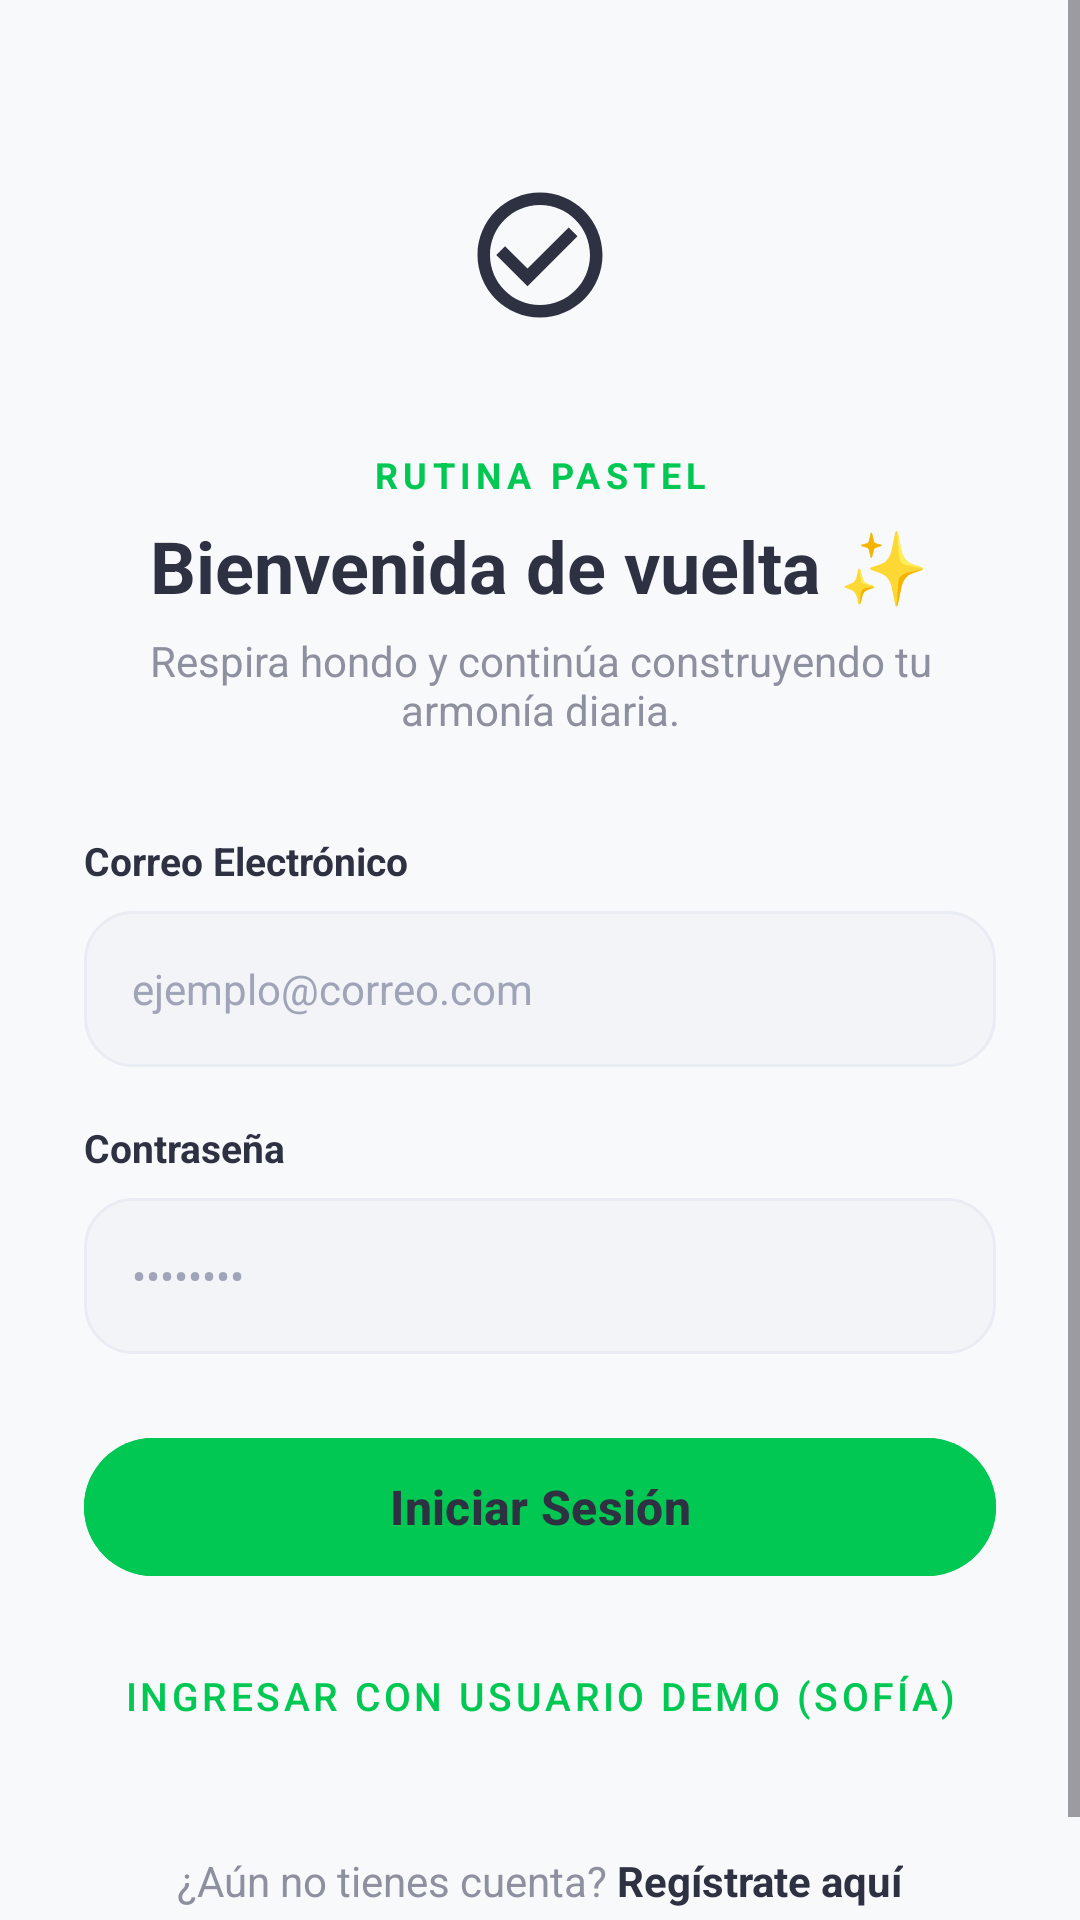

Write the Android layout XML for this screen, with the resource values it uses.
<!-- AndroidManifest.xml: application theme Theme.Rutinas_Habitos -->
<!-- res/layout/activity_login.xml -->
<?xml version="1.0" encoding="utf-8"?>
<androidx.constraintlayout.widget.ConstraintLayout
    xmlns:android="http://schemas.android.com/apk/res/android"
    xmlns:app="http://schemas.android.com/apk/res-auto"
    android:layout_width="match_parent"
    android:layout_height="match_parent"
    android:background="@color/background_app">

    <ScrollView
        android:layout_width="match_parent"
        android:layout_height="match_parent"
        android:fillViewport="true">

        <LinearLayout
            android:layout_width="match_parent"
            android:layout_height="wrap_content"
            android:orientation="vertical"
            android:paddingHorizontal="28dp"
            android:paddingVertical="40dp"
            android:gravity="center">

            <FrameLayout
                android:layout_width="90dp"
                android:layout_height="90dp"
                android:layout_marginBottom="20dp">

                <View
                    android:layout_width="90dp"
                    android:layout_height="90dp"
                    android:background="@drawable/bg_circulo"
                    android:backgroundTint="@color/mint_light" />

                <ImageView
                    android:layout_width="50dp"
                    android:layout_height="50dp"
                    android:layout_gravity="center"
                    android:src="@drawable/ic_habitos"
                    app:tint="@color/neutral"
                    android:contentDescription="Logo App" />
            </FrameLayout>

            <TextView
                android:layout_width="wrap_content"
                android:layout_height="wrap_content"
                android:text="RUTINA PASTEL"
                android:textColor="@color/green_soft"
                android:textSize="12sp"
                android:textStyle="bold"
                android:letterSpacing="0.15" />

            <TextView
                android:layout_width="wrap_content"
                android:layout_height="wrap_content"
                android:text="Bienvenida de vuelta ✨"
                android:textColor="@color/neutral"
                android:textSize="24sp"
                android:textStyle="bold"
                android:layout_marginTop="6dp" />

            <TextView
                android:layout_width="wrap_content"
                android:layout_height="wrap_content"
                android:text="Respira hondo y continúa construyendo tu armonía diaria."
                android:textColor="@color/text_muted"
                android:textSize="14sp"
                android:gravity="center"
                android:layout_marginTop="6dp"
                android:layout_marginBottom="32dp" />

            <LinearLayout
                android:layout_width="match_parent"
                android:layout_height="wrap_content"
                android:orientation="vertical">

                <TextView
                    android:layout_width="wrap_content"
                    android:layout_height="wrap_content"
                    android:text="Correo Electrónico"
                    android:textColor="@color/neutral"
                    android:textSize="13sp"
                    android:textStyle="bold"
                    android:layout_marginBottom="8dp" />

                <EditText
                    android:id="@+id/et_login_correo"
                    android:layout_width="match_parent"
                    android:layout_height="52dp"
                    android:background="@drawable/bg_input_field"
                    android:hint="ejemplo@correo.com"
                    android:textColorHint="@color/text_subtle"
                    android:textColor="@color/neutral"
                    android:textSize="14sp"
                    android:paddingHorizontal="16dp"
                    android:inputType="textEmailAddress"
                    android:layout_marginBottom="18dp" />

                <TextView
                    android:layout_width="wrap_content"
                    android:layout_height="wrap_content"
                    android:text="Contraseña"
                    android:textColor="@color/neutral"
                    android:textSize="13sp"
                    android:textStyle="bold"
                    android:layout_marginBottom="8dp" />

                <EditText
                    android:id="@+id/et_login_password"
                    android:layout_width="match_parent"
                    android:layout_height="52dp"
                    android:background="@drawable/bg_input_field"
                    android:hint="••••••••"
                    android:textColorHint="@color/text_subtle"
                    android:textColor="@color/neutral"
                    android:textSize="14sp"
                    android:paddingHorizontal="16dp"
                    android:inputType="textPassword"
                    android:layout_marginBottom="24dp" />

                <com.google.android.material.button.MaterialButton
                    android:id="@+id/btn_iniciar_sesion"
                    android:layout_width="match_parent"
                    android:layout_height="54dp"
                    android:text="Iniciar Sesión"
                    android:textColor="@color/neutral"
                    android:textSize="16sp"
                    android:textStyle="bold"
                    android:backgroundTint="@color/primary"
                    app:cornerRadius="26dp" />

                <com.google.android.material.button.MaterialButton
                    android:id="@+id/btn_acceso_demo"
                    style="@style/Widget.MaterialComponents.Button.TextButton"
                    android:layout_width="match_parent"
                    android:layout_height="wrap_content"
                    android:text="Ingresar con usuario demo (Sofía)"
                    android:textColor="@color/green_soft"
                    android:textSize="13sp"
                    android:layout_marginTop="12dp" />

            </LinearLayout>

            <LinearLayout
                android:layout_width="wrap_content"
                android:layout_height="wrap_content"
                android:orientation="horizontal"
                android:layout_marginTop="28dp">

                <TextView
                    android:layout_width="wrap_content"
                    android:layout_height="wrap_content"
                    android:text="¿Aún no tienes cuenta? "
                    android:textColor="@color/text_muted"
                    android:textSize="14sp" />

                <TextView
                    android:id="@+id/tv_ir_a_registro"
                    android:layout_width="wrap_content"
                    android:layout_height="wrap_content"
                    android:text="Regístrate aquí"
                    android:textColor="@color/neutral"
                    android:textSize="14sp"
                    android:textStyle="bold" />
            </LinearLayout>

        </LinearLayout>
    </ScrollView>

</androidx.constraintlayout.widget.ConstraintLayout>
<!-- resources referenced by this layout -->
<resources>
  <color name="background_app">#F8F9FB</color>
  <color name="green_soft">#00C853</color>
  <color name="mint_light">#E8F5E9</color>
  <color name="neutral">#2D3142</color>
  <color name="primary">#00C853</color>
  <color name="text_muted">#8D909F</color>
  <color name="text_subtle">#A0A4B8</color>
  <!-- drawable bg_input_field (drawable) -->
  <?xml version="1.0" encoding="utf-8"?>
  <shape xmlns:android="http://schemas.android.com/apk/res/android"
      android:shape="rectangle">
      <solid android:color="@color/gray_input" />
      <corners android:radius="16dp" />
      <stroke
          android:width="1dp"
          android:color="@color/divider_line" />
  </shape>
  <!-- drawable ic_habitos (drawable) -->
  <vector xmlns:android="http://schemas.android.com/apk/res/android" android:height="24dp" android:tint="#000000" android:viewportHeight="24" android:viewportWidth="24" android:width="24dp">
  
      <path android:fillColor="@android:color/white" android:pathData="M16.59,7.58L10,14.17l-3.59,-3.58L5,12l5,5 8,-8zM12,2C6.48,2 2,6.48 2,12s4.48,10 10,10 10,-4.48 10,-10S17.52,2 12,2zM12,20c-4.42,0 -8,-3.58 -8,-8s3.58,-8 8,-8 8,3.58 8,8 -3.58,8 -8,8z"/>
  
  </vector>
  <style name="Theme.Rutinas_Habitos" parent="Base.Theme.Rutinas_Habitos" />
  <color name="gray_input">#F2F4F8</color>
  <color name="divider_line">#E9ECF2</color>
  <style name="Base.Theme.Rutinas_Habitos" parent="Theme.Material3.DayNight.NoActionBar">
          <item name="colorPrimary">@color/primary</item>
          <item name="colorSecondary">@color/secondary</item>
          <item name="colorTertiary">@color/tertiary</item>
      </style>
  <color name="secondary">#FF4081</color>
  <color name="tertiary">#00B0FF</color>
</resources>
